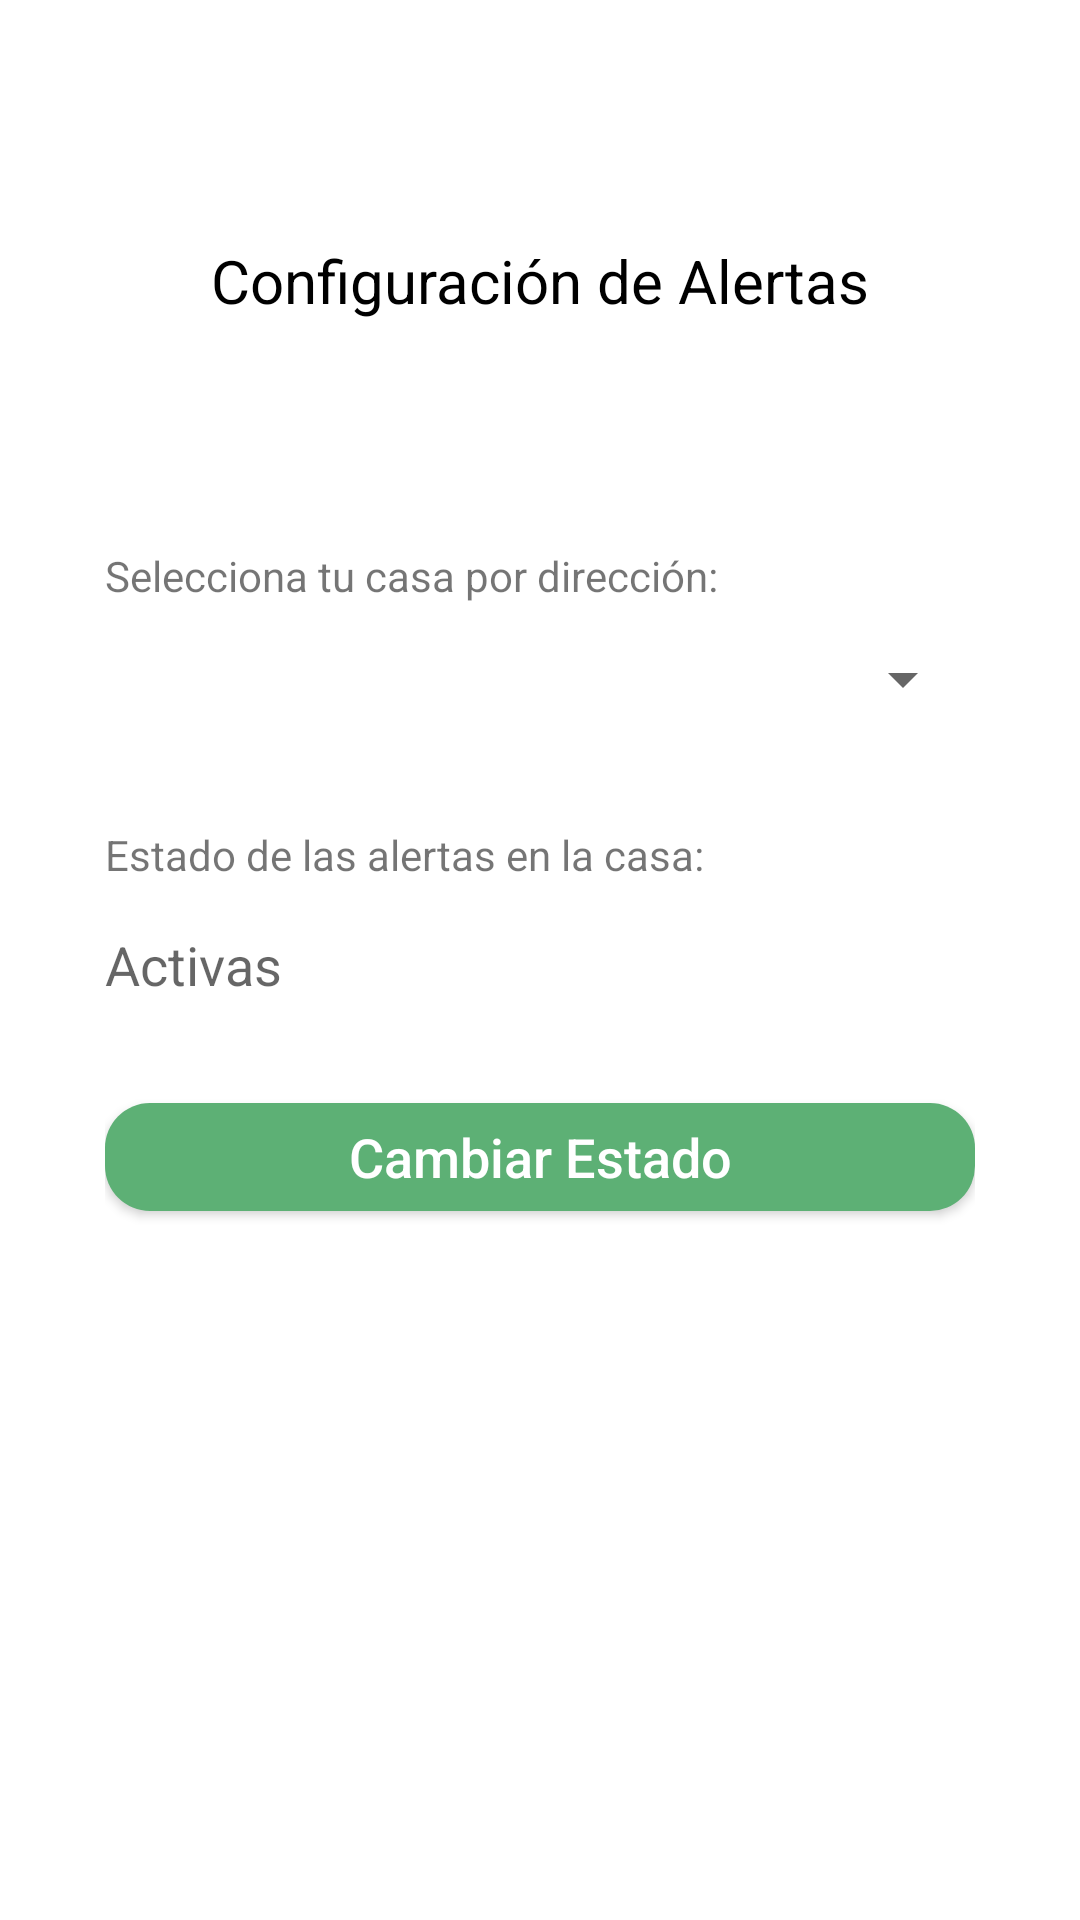

The Android layout XML behind this screen, and the referenced resources:
<!-- AndroidManifest.xml: application theme Theme.AlarmSystemApp -->
<!-- res/layout/activity_alarm.xml -->
<?xml version="1.0" encoding="utf-8"?>
<androidx.constraintlayout.widget.ConstraintLayout xmlns:android="http://schemas.android.com/apk/res/android"
    xmlns:app="http://schemas.android.com/apk/res-auto"
    xmlns:tools="http://schemas.android.com/tools"
    android:layout_width="match_parent"
    android:layout_height="match_parent"
    android:paddingRight="35dp"
    android:paddingLeft="35dp"
    tools:context=".activities.AlarmActivity">

    <ImageButton
        android:id="@+id/btnBack"
        android:layout_width="wrap_content"
        android:layout_height="wrap_content"
        android:layout_marginTop="20dp"
        android:backgroundTint="@android:color/transparent"
        android:clickable="true"
        android:enabled="false"
        android:focusable="true"
        android:minHeight="48dp"
        android:src="@drawable/ic_baseline_arrow_back_24"
        app:layout_constraintStart_toStartOf="parent"
        app:layout_constraintTop_toTopOf="parent"
        tools:ignore="SpeakableTextPresentCheck" />

    <TextView
        android:id="@+id/labelAlerts"
        android:layout_width="wrap_content"
        android:layout_height="wrap_content"
        android:layout_marginTop="24dp"
        android:text="Estado de las alertas en la casa: "
        android:layout_marginEnd="24dp"
        app:layout_constraintStart_toStartOf="parent"
        app:layout_constraintTop_toBottomOf="@+id/spinnerHouses" />

    <TextView
        android:id="@+id/textAlerts"
        android:layout_width="wrap_content"
        android:layout_height="wrap_content"
        android:layout_marginTop="15dp"
        android:hint="Activas"
        android:textColor="@color/black_1000"
        android:textSize="18sp"
        app:layout_constraintStart_toStartOf="parent"
        app:layout_constraintTop_toBottomOf="@+id/labelAlerts" />


    <com.google.android.material.button.MaterialButton
        android:id="@+id/changeStateAlert"
        android:layout_width="match_parent"
        android:layout_height="wrap_content"
        android:layout_marginTop="28dp"
        android:elevation="8dp"
        android:gravity="center"
        android:letterSpacing="0"
        android:text="Cambiar Estado"
        android:textAllCaps="false"
        android:textColor="@color/white_1000"
        android:textSize="18sp"
        app:cornerRadius="15dp"
        app:layout_constraintEnd_toEndOf="parent"
        app:layout_constraintHorizontal_bias="0.498"
        app:layout_constraintStart_toStartOf="parent"
        app:layout_constraintTop_toBottomOf="@+id/textAlerts" />

    <TextView
        android:id="@+id/titleAlerts"
        android:layout_width="wrap_content"
        android:layout_height="wrap_content"
        android:layout_marginTop="80dp"
        android:text="Configuración de Alertas"
        android:textColor="@color/black_1000"
        android:textSize="20sp"
        app:layout_constraintEnd_toEndOf="parent"
        app:layout_constraintStart_toStartOf="parent"
        app:layout_constraintTop_toTopOf="parent" />

    <TextView
        android:id="@+id/textError"
        android:layout_width="wrap_content"
        android:layout_height="wrap_content"
        android:layout_marginTop="30dp"
        android:textColor="@color/red_600"
        android:text="No tienes una casa asignada, Primero debes crear una!"
        android:visibility="invisible"
        android:textAlignment="center"
        app:layout_constraintStart_toStartOf="parent"
        app:layout_constraintTop_toBottomOf="@+id/titleAlerts" />

    <TextView
        android:id="@+id/textaddresshouse"
        android:layout_width="wrap_content"
        android:layout_height="wrap_content"
        android:layout_marginTop="10dp"
        android:text="Selecciona tu casa por dirección:"
        app:layout_constraintStart_toStartOf="parent"
        app:layout_constraintTop_toBottomOf="@+id/textError" />

    <Spinner
        android:id="@+id/spinnerHouses"
        style="@style/Widget.MaterialComponents.TextInputLayout.OutlinedBox.Dense"
        android:layout_width="match_parent"
        android:layout_height="50dp"
        app:layout_constraintEnd_toEndOf="parent"
        app:layout_constraintStart_toStartOf="parent"
        app:layout_constraintTop_toBottomOf="@+id/textaddresshouse"
        tools:ignore="SpeakableTextPresentCheck" />




</androidx.constraintlayout.widget.ConstraintLayout>
<!-- resources referenced by this layout -->
<resources>
  <color name="black_1000">#000000</color>
  <color name="red_600">#E53935</color>
  <color name="white_1000">#ffffff</color>
  <style name="Theme.AlarmSystemApp" parent="Theme.MaterialComponents.DayNight.DarkActionBar">
          
          <item name="colorPrimary">@color/primaryColor</item>
          <item name="colorPrimaryVariant">@color/blue_500</item>
          <item name="colorOnPrimary">@color/white_1000</item>
          
          <item name="colorSecondary">@color/teal_200</item>
          <item name="colorSecondaryVariant">@color/teal_700</item>
          <item name="colorOnSecondary">@color/black_1000</item>
          
          <item name="android:statusBarColor">?attr/colorPrimaryVariant</item>
          
      </style>
  <color name="primaryColor">#5DB075</color>
  <color name="blue_500">#2196F3</color>
  <color name="teal_200">#80CBC4</color>
  <color name="teal_700">#00796B</color>
</resources>
